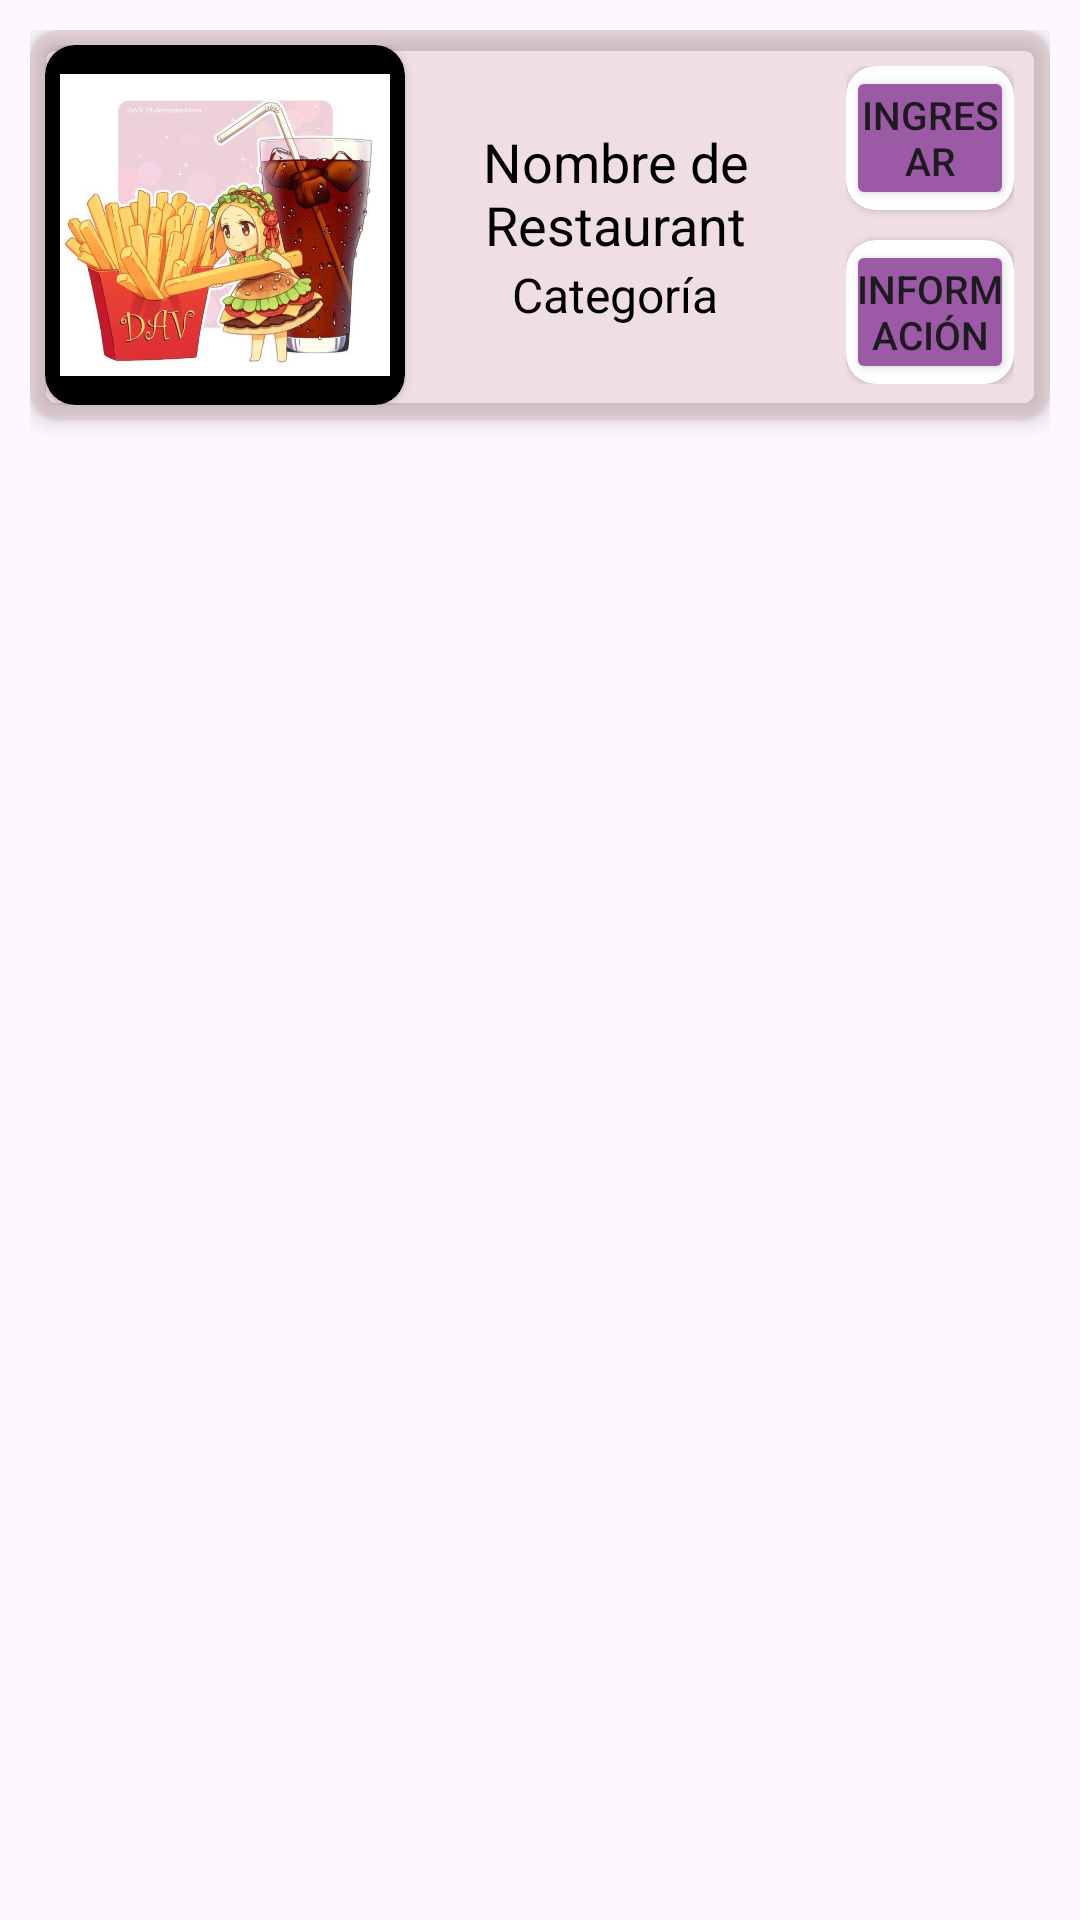

The Android layout XML behind this screen, and the referenced resources:
<!-- AndroidManifest.xml: application theme Theme.Tacoraronaldoo -->
<!-- res/layout/restaurant_model.xml -->
<?xml version="1.0" encoding="utf-8"?>
<FrameLayout
    xmlns:app="http://schemas.android.com/apk/res-auto"
    xmlns:android="http://schemas.android.com/apk/res/android"
    android:layout_width="match_parent"
    android:layout_height="wrap_content"
    android:layout_margin="2dp"
    android:padding="10dp"
    android:orientation="horizontal">

    <androidx.cardview.widget.CardView
        android:layout_width="match_parent"
        android:layout_height="wrap_content"
        app:cardCornerRadius="10dp"
        app:cardElevation="4dp"
        android:padding="16dp"
        app:cardBackgroundColor="#51CCA6A6">
        <LinearLayout
            android:layout_width="match_parent"
            android:layout_height="wrap_content"
            android:padding="5dp"
            android:orientation="horizontal">

            <androidx.cardview.widget.CardView
                android:layout_width="120dp"
                android:layout_height="120dp"
                app:cardBackgroundColor="@color/black"
                app:cardCornerRadius="10dp">
                <ImageView
                    android:id="@+id/portadaRestaurant"
                    android:layout_width="match_parent"
                    android:layout_height="match_parent"
                    android:src="@drawable/img"
                    android:layout_margin="5dp"/>
            </androidx.cardview.widget.CardView>

            <LinearLayout
                android:layout_width="0dp"
                android:layout_height="120dp"
                android:layout_weight="2"
                android:gravity="center"
                android:orientation="vertical">

                <androidx.constraintlayout.widget.ConstraintLayout
                    android:layout_width="match_parent"
                    android:layout_height="100dp"
                    android:padding="16dp">

                    <TextView
                        android:id="@+id/modelRestaurant"
                        android:layout_width="wrap_content"
                        android:layout_height="wrap_content"
                        android:gravity="center"
                        android:textColor="@color/black"
                        android:text="Nombre de Restaurant"
                        android:textSize="18sp"
                        app:layout_constraintTop_toTopOf="parent"
                        app:layout_constraintStart_toStartOf="parent"
                        app:layout_constraintEnd_toEndOf="parent"
                        app:layout_constraintBottom_toTopOf="@+id/modelCategory" />

                    <TextView
                        android:id="@+id/modelCategory"
                        android:layout_width="wrap_content"
                        android:layout_height="wrap_content"
                        android:gravity="center"
                        android:textColor="@color/black"
                        android:text="Categoría"
                        android:textSize="16sp"
                        app:layout_constraintStart_toStartOf="parent"
                        app:layout_constraintEnd_toEndOf="parent"
                        app:layout_constraintBottom_toBottomOf="parent" />

                </androidx.constraintlayout.widget.ConstraintLayout>
            </LinearLayout>
            <LinearLayout
                android:layout_width="0dp"
                android:layout_height="120dp"
                android:layout_weight="1"
                android:gravity="center"
                android:orientation="vertical"
                android:padding="7dp">

                <androidx.cardview.widget.CardView
                    android:layout_width="match_parent"
                    android:layout_height="wrap_content"
                    android:layout_marginBottom="10dp"
                    app:cardCornerRadius="10dp">
                    <Button
                        android:id="@+id/rv_res_ingresar"
                        android:layout_width="match_parent"
                        android:layout_height="match_parent"
                        android:textSize="13dp"
                        android:backgroundTint="#9B59A6"
                        android:padding="1dp"
                        android:text="Ingresar" />
                </androidx.cardview.widget.CardView>

                <androidx.cardview.widget.CardView
                    android:layout_width="match_parent"
                    android:layout_height="match_parent"
                    app:cardCornerRadius="10dp">
                    <Button
                        android:id="@+id/rv_res_informacion"
                        android:layout_width="match_parent"
                        android:layout_height="wrap_content"
                        android:backgroundTint="#9B59A6"
                        android:textSize="13dp"
                        android:padding="1dp"
                        android:text="Información" />
                </androidx.cardview.widget.CardView>
            </LinearLayout>
        </LinearLayout>
    </androidx.cardview.widget.CardView>
</FrameLayout>
<!-- resources referenced by this layout -->
<resources>
  <!-- drawable img: png bitmap (drawable, 495453 bytes) -->
  <style name="Theme.Tacoraronaldoo" parent="Base.Theme.Tacoraronaldoo" />
  <style name="Base.Theme.Tacoraronaldoo" parent="Theme.Material3.DayNight.NoActionBar">
          
          
      </style>
  <!-- not gathered from this repository: default colours our renderer supplied (Android Studio template values) -->
  <color name="black">#FF000000</color>
</resources>
